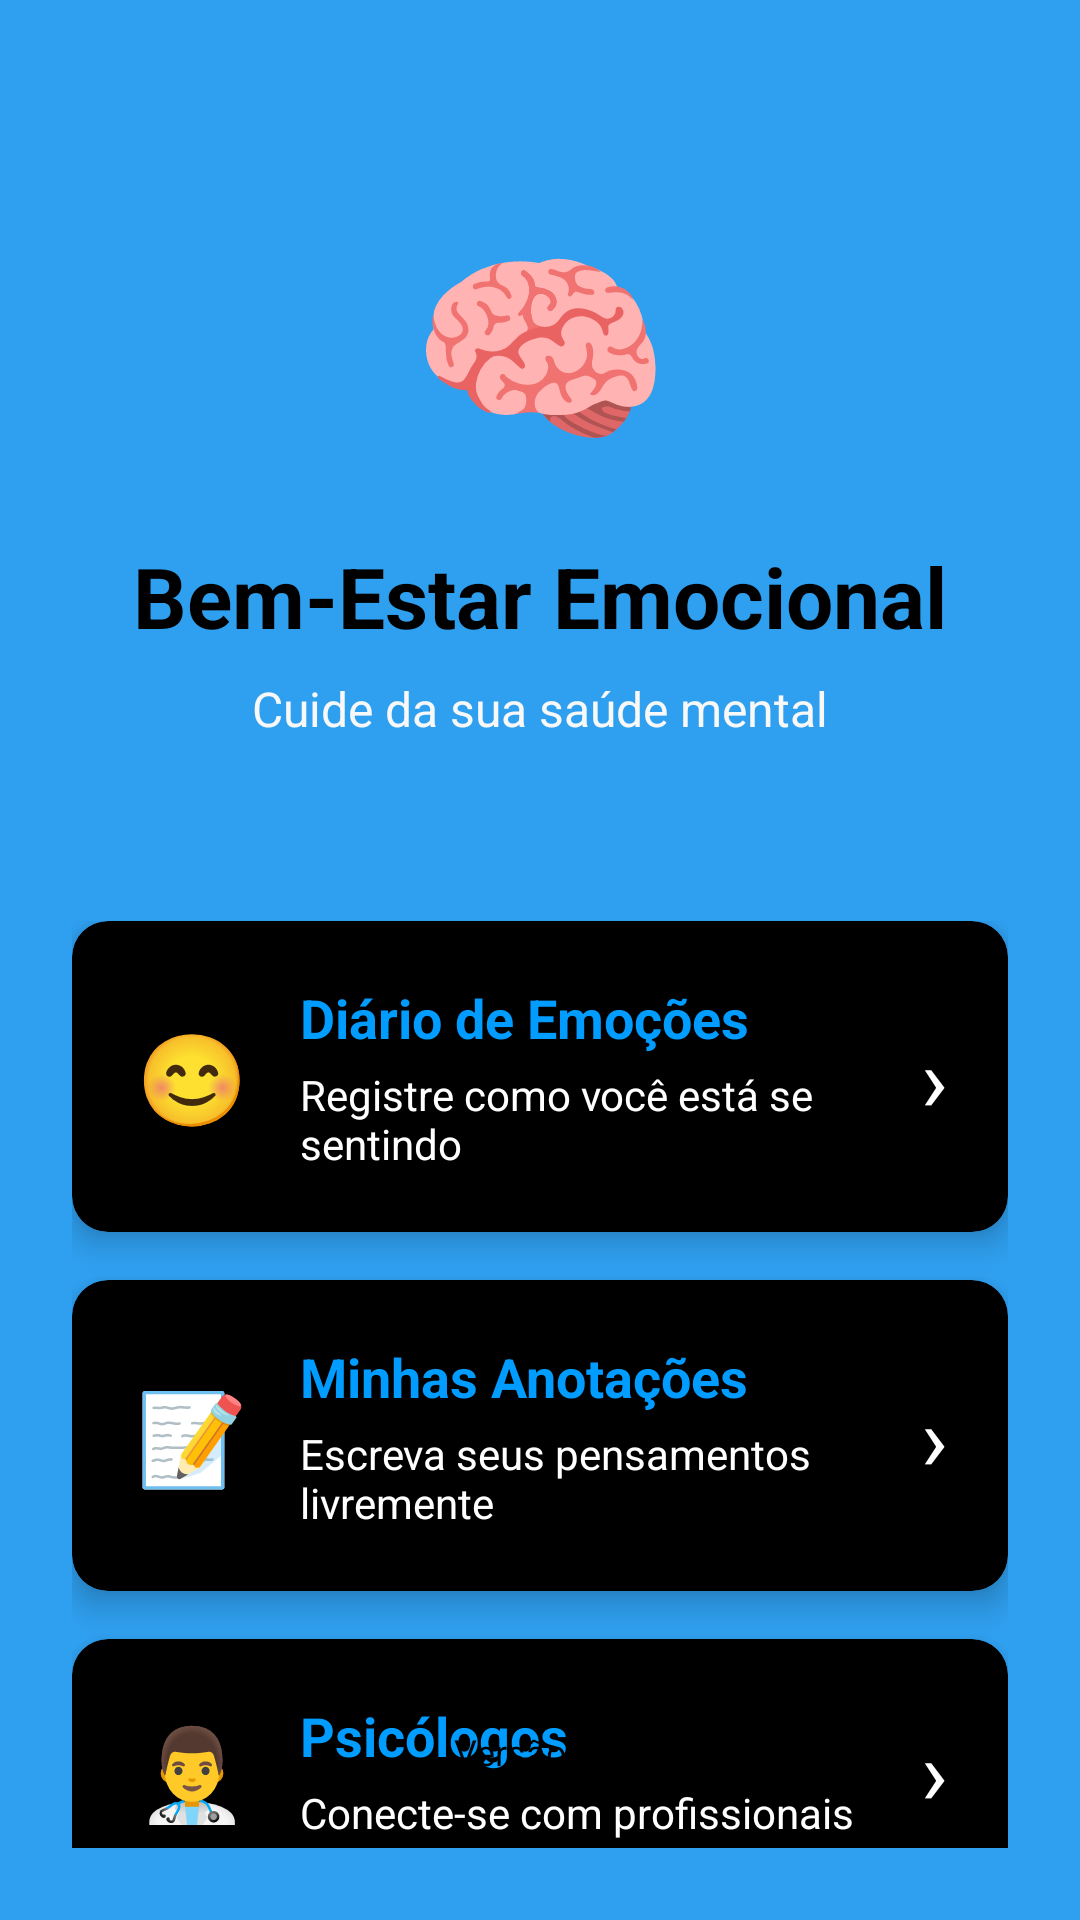

Write the Android layout XML for this screen, with the resource values it uses.
<!-- AndroidManifest.xml: application theme Theme.AcompanhamentoMentalAndroidTrabalho -->
<!-- res/layout/activity_main.xml -->
<androidx.constraintlayout.widget.ConstraintLayout xmlns:android="http://schemas.android.com/apk/res/android"
    xmlns:app="http://schemas.android.com/apk/res-auto"
    xmlns:tools="http://schemas.android.com/tools"
    android:id="@+id/main"
    android:layout_width="match_parent"
    android:layout_height="match_parent"
    android:background="#2FA0F0"
    android:padding="24dp"
    tools:context=".MainActivity">

    
    <TextView
        android:id="@+id/iv_logo"
        android:layout_width="100dp"
        android:layout_height="100dp"
        android:layout_marginTop="40dp"
        android:text="🧠"
        android:textSize="70sp"
        android:gravity="center"
        android:contentDescription="Logo do aplicativo"
        app:layout_constraintEnd_toEndOf="parent"
        app:layout_constraintStart_toStartOf="parent"
        app:layout_constraintTop_toTopOf="parent" />

    
    <TextView
        android:id="@+id/tv_title"
        android:layout_width="wrap_content"
        android:layout_height="wrap_content"
        android:layout_marginTop="16dp"
        android:text="Bem-Estar Emocional"
        android:textSize="28sp"
        android:textStyle="bold"
        android:textColor="#000000"
        app:layout_constraintEnd_toEndOf="parent"
        app:layout_constraintStart_toStartOf="parent"
        app:layout_constraintTop_toBottomOf="@id/iv_logo" />

    
    <TextView
        android:id="@+id/tv_subtitle"
        android:layout_width="wrap_content"
        android:layout_height="wrap_content"
        android:layout_marginTop="8dp"
        android:text="Cuide da sua saúde mental"
        android:textSize="16sp"
        android:textColor="#F8F8F8"
        app:layout_constraintEnd_toEndOf="parent"
        app:layout_constraintStart_toStartOf="parent"
        app:layout_constraintTop_toBottomOf="@id/tv_title" />

    
    <LinearLayout
        android:id="@+id/ll_buttons"
        android:layout_width="match_parent"
        android:layout_height="wrap_content"
        android:orientation="vertical"
        android:layout_marginTop="60dp"
        app:layout_constraintTop_toBottomOf="@id/tv_subtitle"
        app:layout_constraintStart_toStartOf="parent"
        app:layout_constraintEnd_toEndOf="parent">

        
        <androidx.cardview.widget.CardView
            android:id="@+id/card_emotions"
            android:layout_width="match_parent"
            android:layout_height="wrap_content"
            android:layout_marginBottom="16dp"
            app:cardCornerRadius="12dp"
            app:cardElevation="6dp"
            app:cardBackgroundColor="#000000">

            <LinearLayout
                android:layout_width="match_parent"
                android:layout_height="wrap_content"
                android:orientation="horizontal"
                android:padding="20dp"
                android:gravity="center_vertical">

                <TextView
                    android:layout_width="40dp"
                    android:layout_height="40dp"
                    android:text="😊"
                    android:textSize="30sp"
                    android:gravity="center" />

                <LinearLayout
                    android:layout_width="0dp"
                    android:layout_height="wrap_content"
                    android:layout_weight="1"
                    android:orientation="vertical"
                    android:layout_marginStart="16dp">

                    <TextView
                        android:layout_width="wrap_content"
                        android:layout_height="wrap_content"
                        android:text="Diário de Emoções"
                        android:textSize="18sp"
                        android:textStyle="bold"
                        android:textColor="#009CFF" />

                    <TextView
                        android:layout_width="wrap_content"
                        android:layout_height="wrap_content"
                        android:layout_marginTop="4dp"
                        android:text="Registre como você está se sentindo"
                        android:textSize="14sp"
                        android:textColor="#FFFFFF" />
                </LinearLayout>

                <TextView
                    android:layout_width="wrap_content"
                    android:layout_height="wrap_content"
                    android:text="›"
                    android:textSize="30sp"
                    android:textColor="#FFFFFF" />
            </LinearLayout>
        </androidx.cardview.widget.CardView>

        
        <androidx.cardview.widget.CardView
            android:id="@+id/card_notes"
            android:layout_width="match_parent"
            android:layout_height="wrap_content"
            android:layout_marginBottom="16dp"
            app:cardCornerRadius="12dp"
            app:cardElevation="6dp"
            app:cardBackgroundColor="#000000">

            <LinearLayout
                android:layout_width="match_parent"
                android:layout_height="wrap_content"
                android:orientation="horizontal"
                android:padding="20dp"
                android:gravity="center_vertical">

                <TextView
                    android:layout_width="40dp"
                    android:layout_height="40dp"
                    android:text="📝"
                    android:textSize="30sp"
                    android:gravity="center" />

                <LinearLayout
                    android:layout_width="0dp"
                    android:layout_height="wrap_content"
                    android:layout_weight="1"
                    android:orientation="vertical"
                    android:layout_marginStart="16dp">

                    <TextView
                        android:layout_width="wrap_content"
                        android:layout_height="wrap_content"
                        android:text="Minhas Anotações"
                        android:textSize="18sp"
                        android:textStyle="bold"
                        android:textColor="#009CFF" />

                    <TextView
                        android:layout_width="wrap_content"
                        android:layout_height="wrap_content"
                        android:layout_marginTop="4dp"
                        android:text="Escreva seus pensamentos livremente"
                        android:textSize="14sp"
                        android:textColor="#FFFFFF" />
                </LinearLayout>

                <TextView
                    android:layout_width="wrap_content"
                    android:layout_height="wrap_content"
                    android:text="›"
                    android:textSize="30sp"
                    android:textColor="#ffff" />
            </LinearLayout>
        </androidx.cardview.widget.CardView>

        
        <androidx.cardview.widget.CardView
            android:id="@+id/card_psychologists"
            android:layout_width="match_parent"
            android:layout_height="wrap_content"
            app:cardCornerRadius="12dp"
            app:cardElevation="6dp"
            app:cardBackgroundColor="#000000">

            <LinearLayout
                android:layout_width="match_parent"
                android:layout_height="wrap_content"
                android:orientation="horizontal"
                android:padding="20dp"
                android:gravity="center_vertical">

                <TextView
                    android:layout_width="40dp"
                    android:layout_height="40dp"
                    android:text="👨‍⚕️"
                    android:textSize="30sp"
                    android:gravity="center" />

                <LinearLayout
                    android:layout_width="0dp"
                    android:layout_height="wrap_content"
                    android:layout_weight="1"
                    android:orientation="vertical"
                    android:layout_marginStart="16dp">

                    <TextView
                        android:layout_width="wrap_content"
                        android:layout_height="wrap_content"
                        android:text="Psicólogos"
                        android:textSize="18sp"
                        android:textStyle="bold"
                        android:textColor="#009CFF" />

                    <TextView
                        android:layout_width="wrap_content"
                        android:layout_height="wrap_content"
                        android:layout_marginTop="4dp"
                        android:text="Conecte-se com profissionais"
                        android:textSize="14sp"
                        android:textColor="#FFFFFF" />
                </LinearLayout>

                <TextView
                    android:layout_width="wrap_content"
                    android:layout_height="wrap_content"
                    android:text="›"
                    android:textSize="30sp"
                    android:textColor="#ffff" />
            </LinearLayout>
        </androidx.cardview.widget.CardView>

    </LinearLayout>

    
    <TextView
        android:id="@+id/tv_footer"
        android:layout_width="wrap_content"
        android:layout_height="wrap_content"
        android:layout_marginBottom="24dp"
        android:text="Versão 1.0"
        android:textSize="12sp"
        android:textColor="#000000"
        app:layout_constraintBottom_toBottomOf="parent"
        app:layout_constraintEnd_toEndOf="parent"
        app:layout_constraintStart_toStartOf="parent" />

</androidx.constraintlayout.widget.ConstraintLayout>
<!-- resources referenced by this layout -->
<resources>
  <style name="Theme.AcompanhamentoMentalAndroidTrabalho" parent="Base.Theme.AcompanhamentoMentalAndroidTrabalho" />
  <style name="Base.Theme.AcompanhamentoMentalAndroidTrabalho" parent="Theme.Material3.DayNight.NoActionBar">
          
          
      </style>
</resources>
